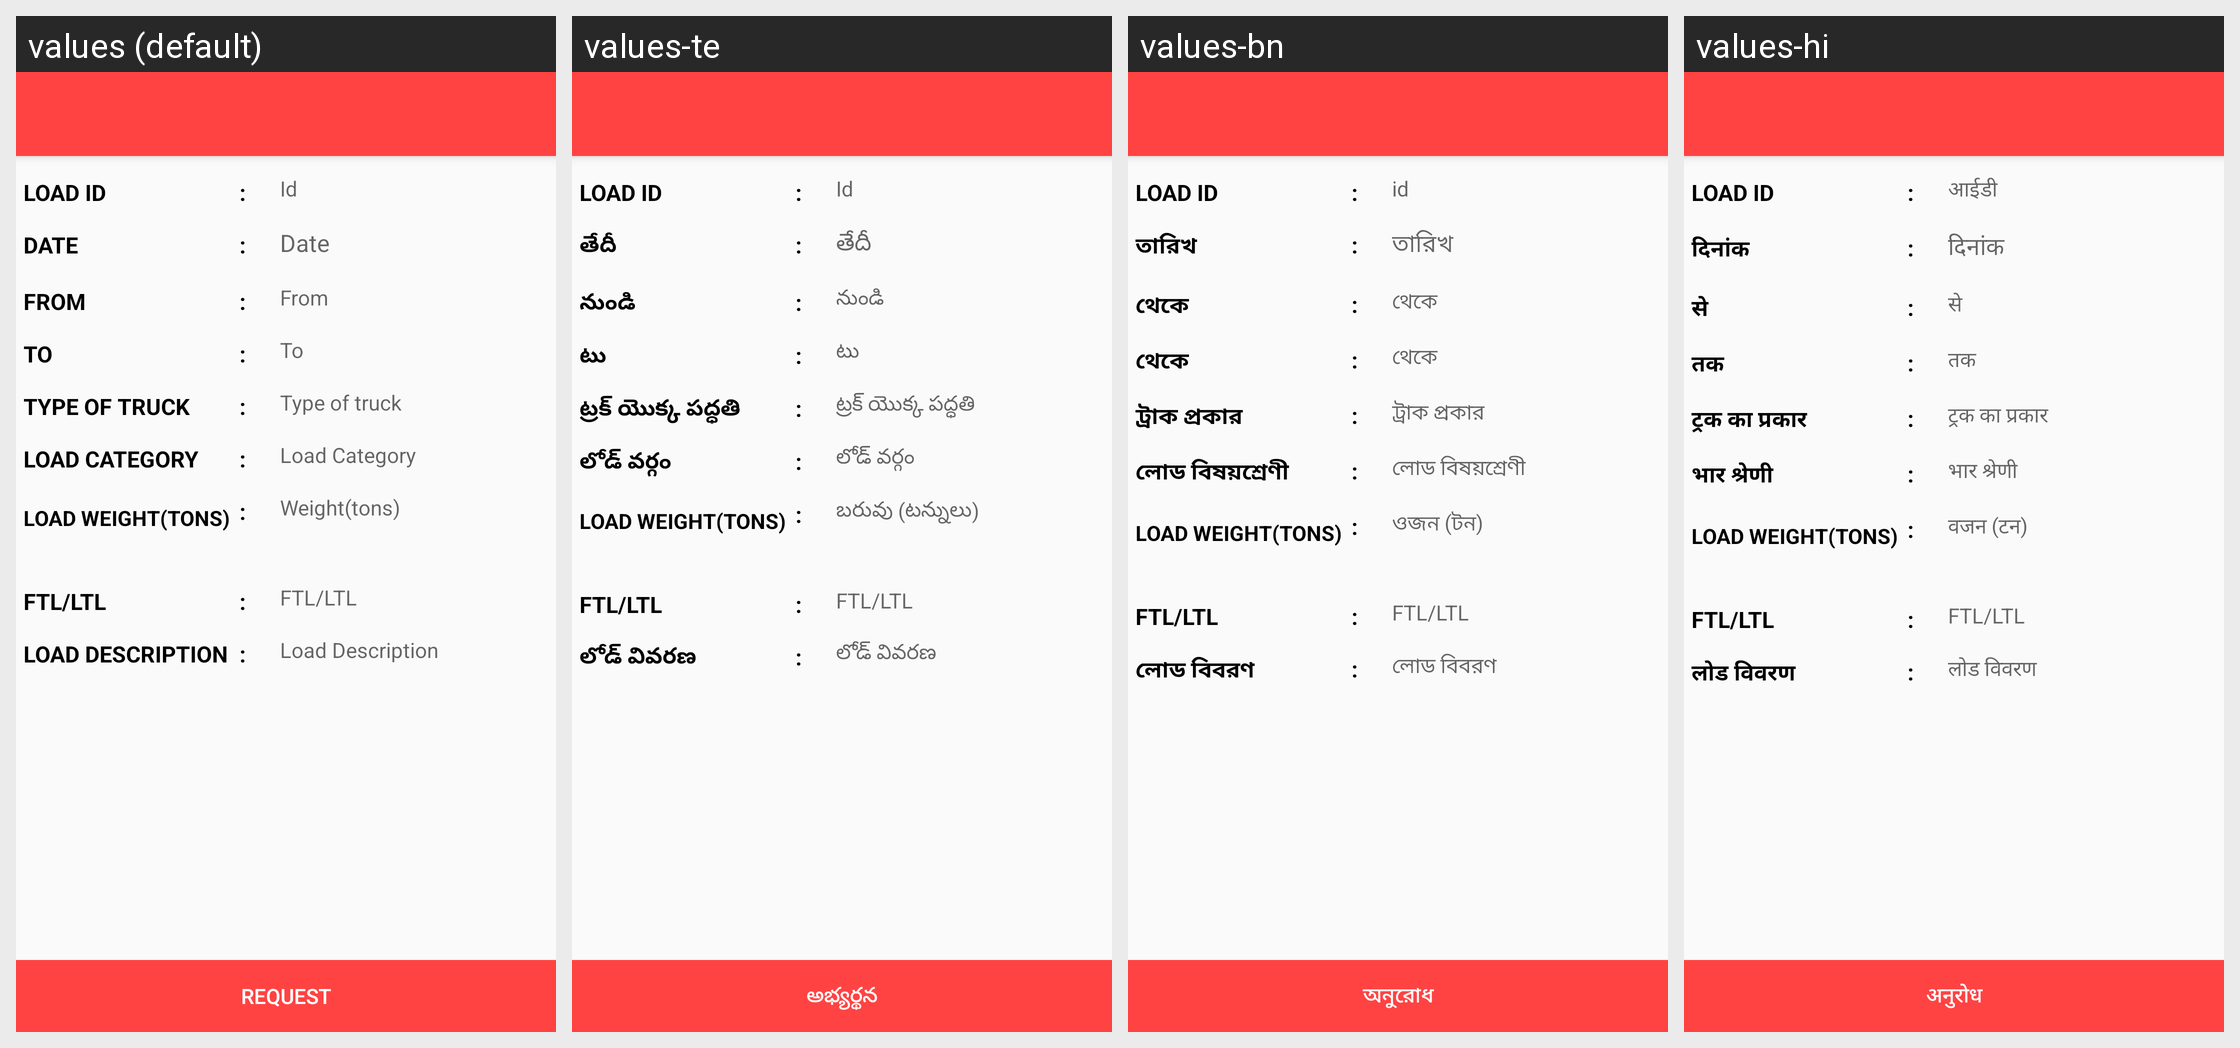

The same Android screen rendered under several of its app's locales, left to right. List the strings drawn on it with the default value and each locale's translation.
Android screen res/layout/activity_load_detail.xml rendered under 4 locales, left to right: values (default), values-te, values-bn, values-hi. Device: Nexus 5 (rendered at 1080×1920; each locale shown at half size, 540×960, under a caption strip naming it); theme MyMaterialTheme.
Other locales in the repository, not shown: values-gu, values-kn, values-ml, values-pa, values-ta.
Strings drawn on this screen, with the default value and each locale's value (text and hints the layout hard-codes, and strings that could not be matched under every locale, appear in the picture but are not listed):

id
  values: Id
  values-te: Id
  values-bn: id
  values-hi: आईडी

date
  values: Date
  values-te: తేదీ
  values-bn: তারিখ
  values-hi: दिनांक

from
  values: From
  values-te: నుండి
  values-bn: থেকে
  values-hi: से

to
  values: To
  values-te: టు
  values-bn: থেকে
  values-hi: तक

type_of_truck
  values: Type of truck
  values-te: ట్రక్ యొక్క పద్ధతి
  values-bn: ট্রাক প্রকার
  values-hi: ट्रक का प्रकार

load_category
  values: Load Category
  values-te: లోడ్ వర్గం
  values-bn: লোড বিষয়শ্রেণী
  values-hi: भार श्रेणी

weight
  values: Weight(tons)
  values-te: బరువు (టన్నులు)
  values-bn: ওজন (টন)
  values-hi: वजन (टन)

ftl
  values: FTL/LTL
  values-te: FTL/LTL
  values-bn: FTL/LTL
  values-hi: FTL/LTL

load_description
  values: Load Description
  values-te: లోడ్ వివరణ
  values-bn: লোড বিবরণ
  values-hi: लोड विवरण

request
  values: Request
  values-te: అభ్యర్థన
  values-bn: অনুরোধ
  values-hi: अनुरोध
